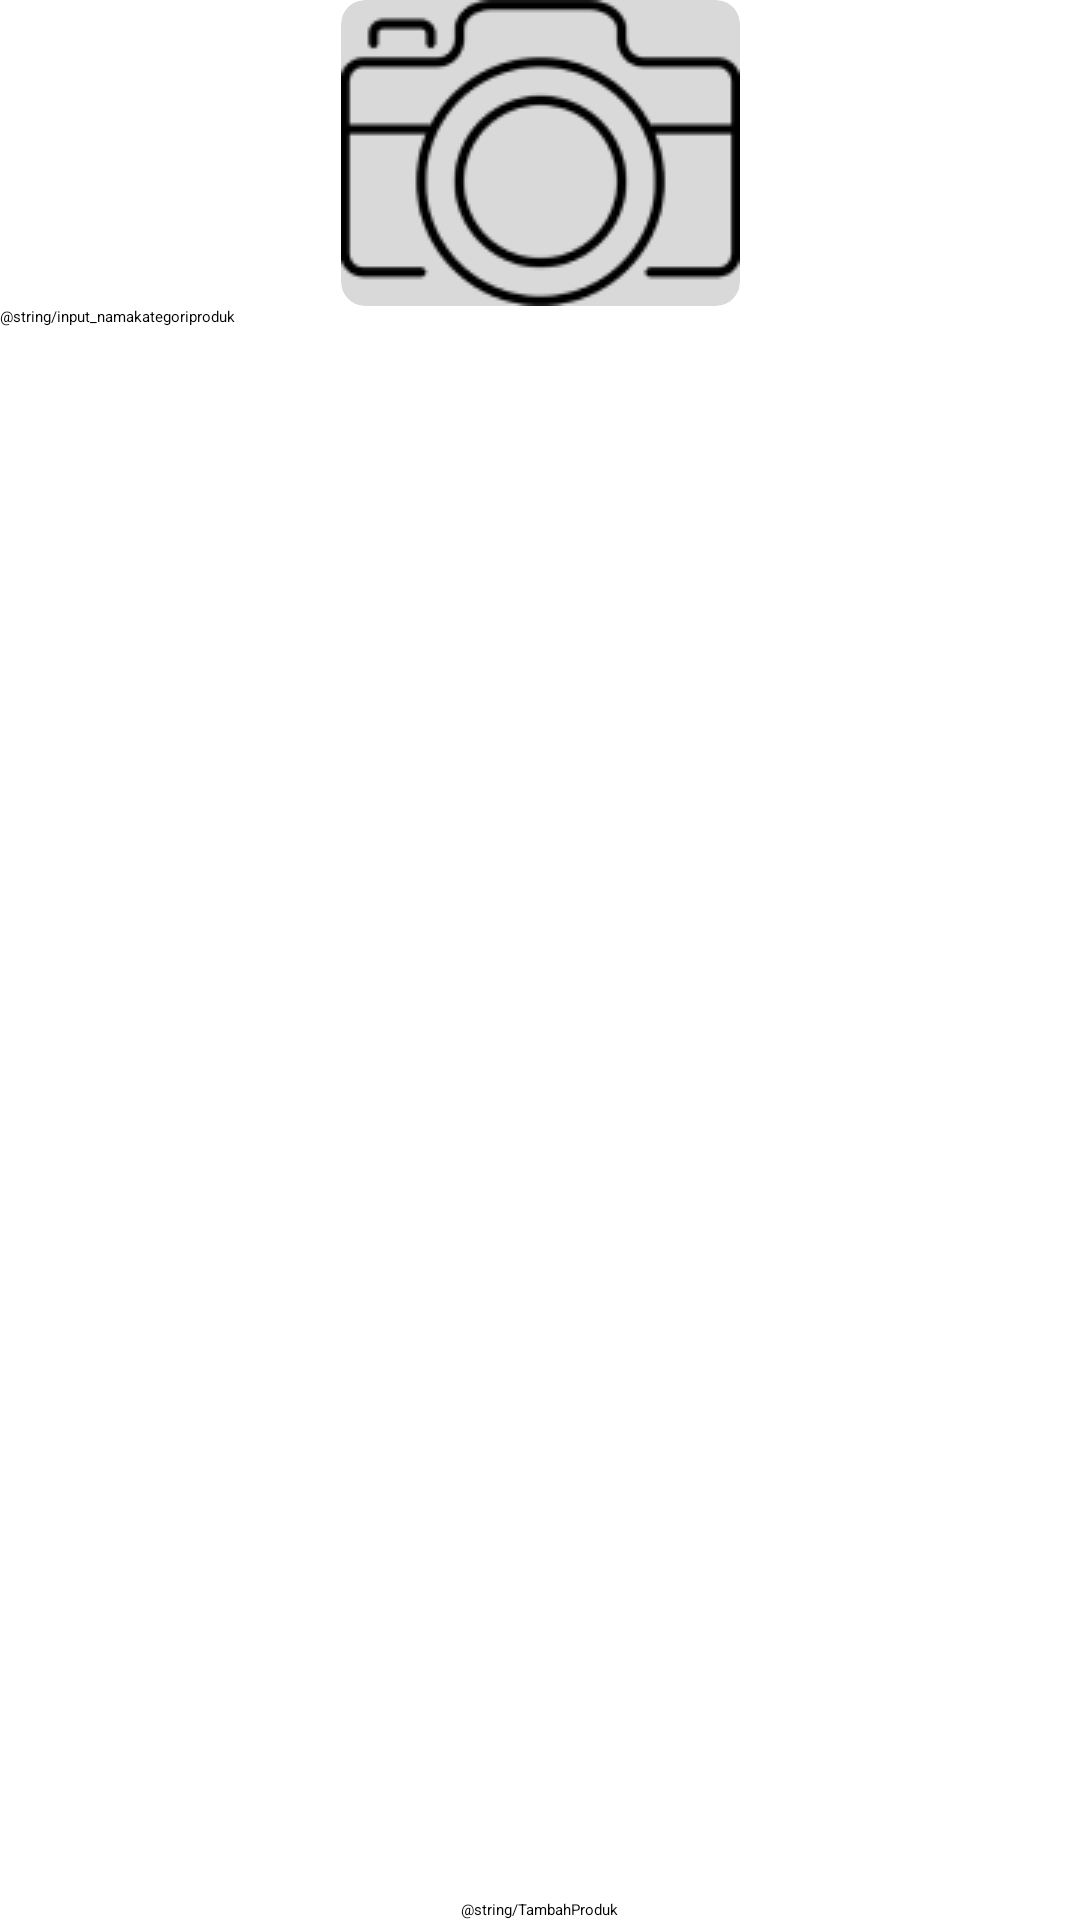

This screen was rendered from an Android layout file. Write that file and the resources it references.
<!-- AndroidManifest.xml: application theme Theme.ShopGistic -->
<!-- res/layout/inputkategoriproduk.xml -->
<androidx.constraintlayout.widget.ConstraintLayout
    xmlns:android="http://schemas.android.com/apk/res/android"
    xmlns:app="http://schemas.android.com/apk/res-auto"
    xmlns:tools="http://schemas.android.com/tools"
    android:layout_width="match_parent"
    android:layout_height="match_parent">

    <androidx.cardview.widget.CardView
        android:id="@+id/cardView"
        android:layout_width="wrap_content"
        android:layout_height="wrap_content"
        app:cardBackgroundColor="#d9d9d9"
        app:cardCornerRadius="8dp"
        app:layout_constraintStart_toStartOf="parent"
        app:layout_constraintEnd_toEndOf="parent"
        app:layout_constraintTop_toTopOf="parent">

        <ImageView
            android:id="@+id/inputGambar"
            android:layout_width="match_parent"
            android:layout_height="wrap_content"
            android:src="@drawable/kamera"
            android:scaleType="fitXY"
            tools:ignore="ContentDescription" />

    </androidx.cardview.widget.CardView>

    <EditText
        android:id="@+id/editTextInputKategoriProduk"
        android:layout_width="0dp"
        android:layout_height="wrap_content"
        android:hint="@string/input_namakategoriproduk"
        android:inputType="text"
        android:minHeight="48dp"
        app:layout_constraintEnd_toEndOf="parent"
        app:layout_constraintStart_toStartOf="parent"
        app:layout_constraintTop_toBottomOf="@id/cardView"
        android:autofillHints=""
        tools:ignore="VisualLintTextFieldSize" />

    <Button
        android:id="@+id/button3"
        android:layout_width="wrap_content"
        android:layout_height="wrap_content"
        android:text="@string/TambahProduk"
        app:layout_constraintBottom_toBottomOf="parent"
        app:layout_constraintEnd_toEndOf="parent"
        app:layout_constraintStart_toStartOf="parent" />


</androidx.constraintlayout.widget.ConstraintLayout>
<!-- resources referenced by this layout -->
<resources>
  <!-- drawable kamera: png bitmap (drawable, 6448 bytes) -->
  <style name="Theme.ShopGistic" parent="Theme.MaterialComponents.DayNight.DarkActionBar">
          
          <item name="colorPrimary">@color/purple_200</item>
          <item name="colorPrimaryVariant">@color/purple_700</item>
          <item name="colorOnPrimary">@color/black</item>
          
          <item name="colorSecondary">@color/teal_200</item>
          <item name="colorSecondaryVariant">@color/teal_200</item>
          <item name="colorOnSecondary">@color/black</item>
          
          <item name="android:statusBarColor">?attr/colorPrimaryVariant</item>
          
      </style>
  <!-- not gathered from this repository: default colours our renderer supplied (Android Studio template values) -->
  <color name="purple_200">#FFBB86FC</color>
  <color name="purple_700">#FF3700B3</color>
  <color name="teal_200">#FF03DAC5</color>
  <color name="black">#FF000000</color>
</resources>
